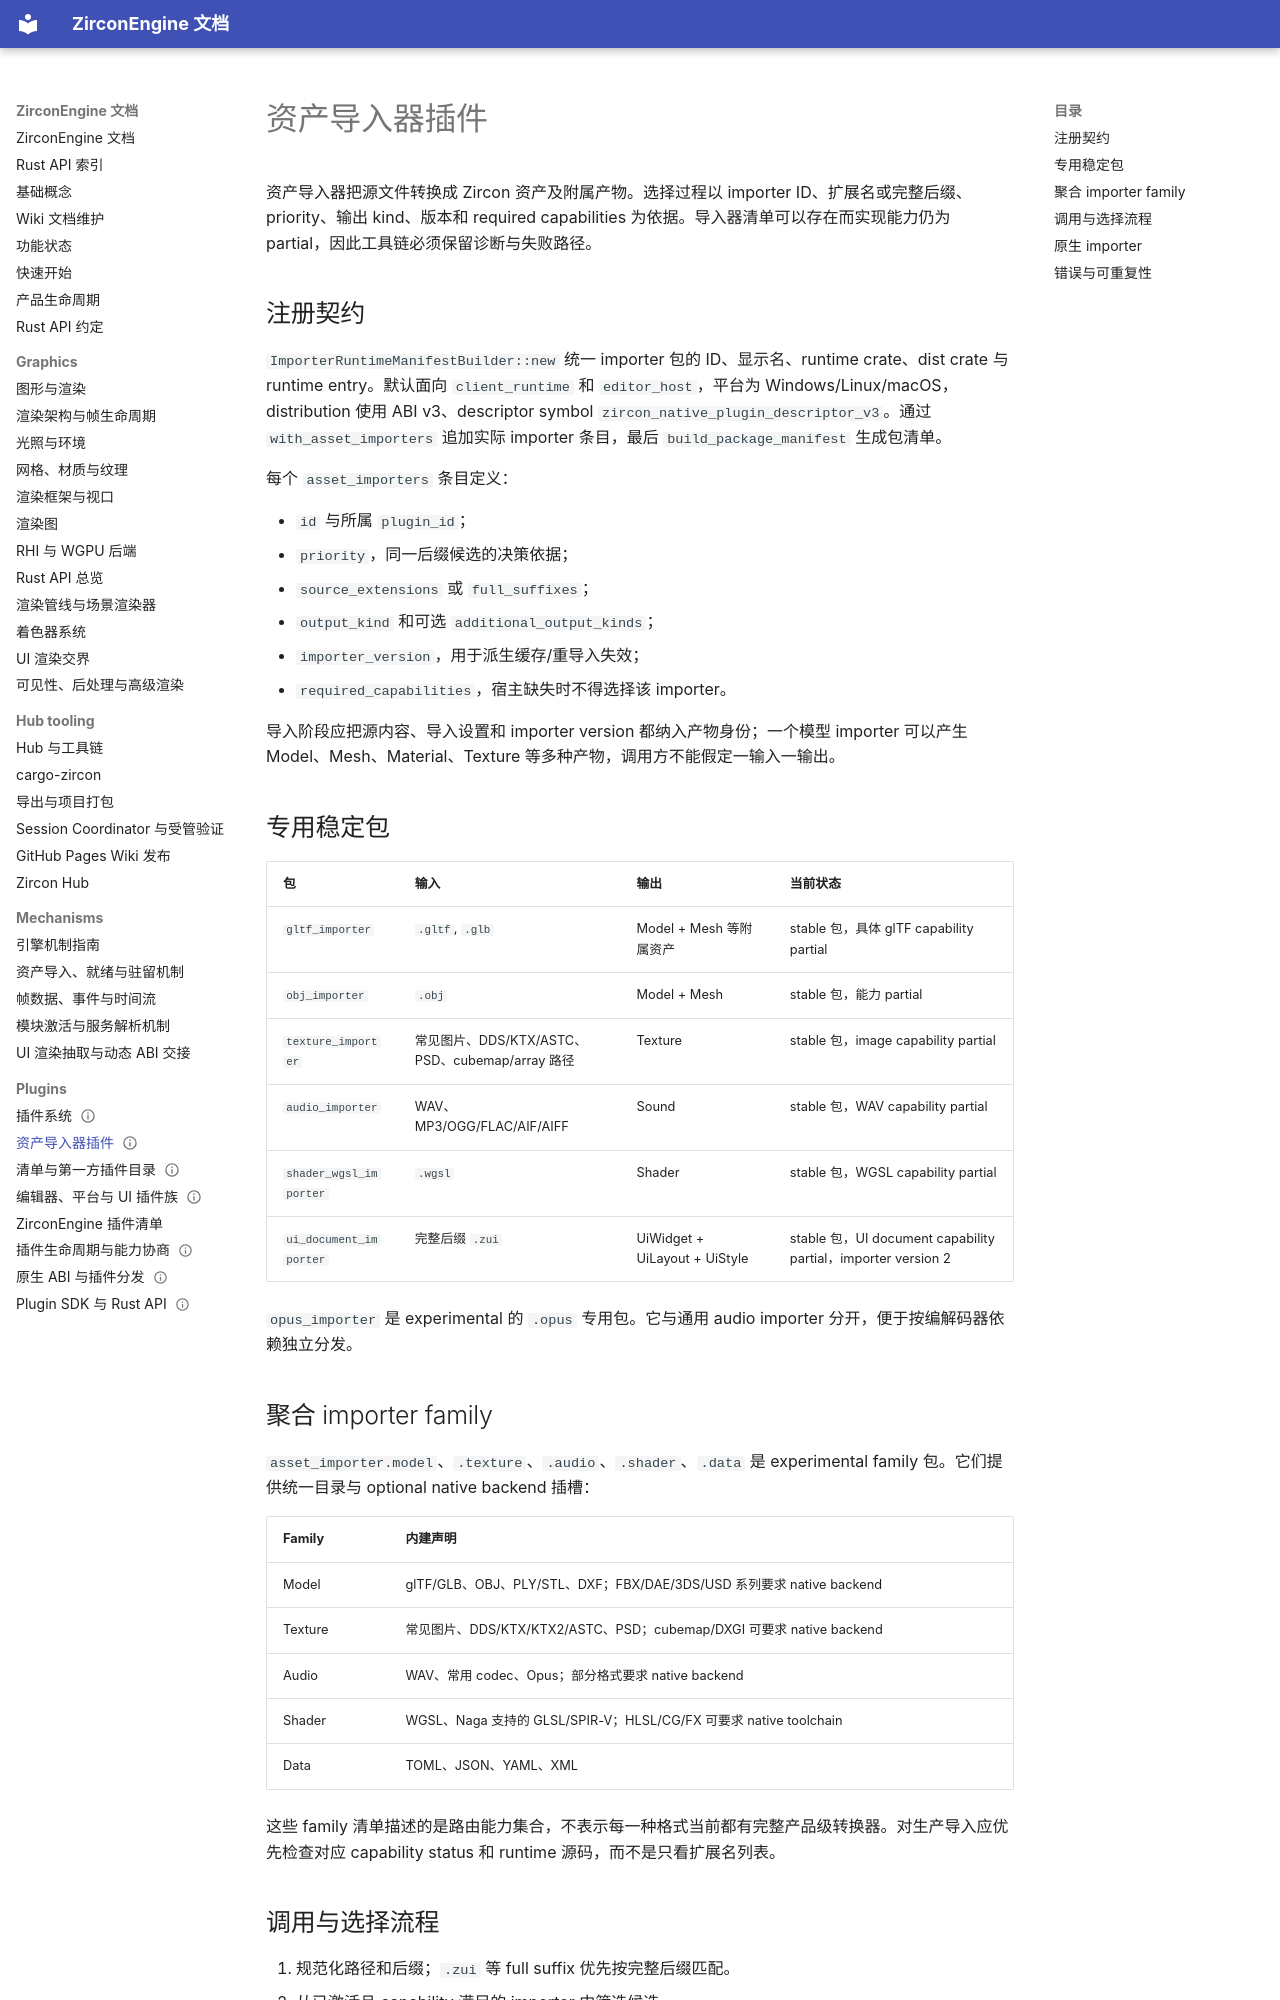

repository: He-Jiahui/ZirconEngine · page: plugins/asset-importers/index.html · generator: mkdocs

---
related_code:
  - zircon_plugins/plugin_sdk/src/manifest/importer_runtime.rs
  - zircon_plugins/asset_importers
  - zircon_plugins/gltf_importer/runtime/src
  - zircon_plugins/obj_importer/runtime/src
  - zircon_plugins/texture_importer/runtime/src
  - zircon_plugins/audio_importer/runtime/src
  - zircon_plugins/shader_wgsl_importer/runtime/src
  - zircon_plugins/ui_document_importer/runtime/src
implementation_files:
  - zircon_plugins/plugin_sdk/src/manifest
  - zircon_plugins/asset_importers
  - zircon_plugins/gltf_importer/runtime/src
  - zircon_plugins/obj_importer/runtime/src
  - zircon_plugins/texture_importer/runtime/src
plan_sources:
  - user: 2026-09-09 构建 ZirconEngine 详细 Wiki 文档集合
  - docs/plans/zircon_plugins/01
tests:
  - zircon_plugins/asset_importers
  - zircon_plugins/gltf_importer
  - zircon_plugins/obj_importer
doc_type: module-detail
title: 资产导入器插件
status: source-audited
---

# 资产导入器插件

资产导入器把源文件转换成 Zircon 资产及附属产物。选择过程以 importer ID、扩展名或完整后缀、priority、输出 kind、版本和 required capabilities 为依据。导入器清单可以存在而实现能力仍为 partial，因此工具链必须保留诊断与失败路径。

## 注册契约

`ImporterRuntimeManifestBuilder::new` 统一 importer 包的 ID、显示名、runtime crate、dist crate 与 runtime entry。默认面向 `client_runtime` 和 `editor_host`，平台为 Windows/Linux/macOS，distribution 使用 ABI v3、descriptor symbol `zircon_native_plugin_descriptor_v3`。通过 `with_asset_importers` 追加实际 importer 条目，最后 `build_package_manifest` 生成包清单。

每个 `asset_importers` 条目定义：

- `id` 与所属 `plugin_id`；
- `priority`，同一后缀候选的决策依据；
- `source_extensions` 或 `full_suffixes`；
- `output_kind` 和可选 `additional_output_kinds`；
- `importer_version`，用于派生缓存/重导入失效；
- `required_capabilities`，宿主缺失时不得选择该 importer。

导入阶段应把源内容、导入设置和 importer version 都纳入产物身份；一个模型 importer 可以产生 Model、Mesh、Material、Texture 等多种产物，调用方不能假定一输入一输出。

## 专用稳定包

| 包 | 输入 | 输出 | 当前状态 |
|---|---|---|---|
| `gltf_importer` | `.gltf`, `.glb` | Model + Mesh 等附属资产 | stable 包，具体 glTF capability partial |
| `obj_importer` | `.obj` | Model + Mesh | stable 包，能力 partial |
| `texture_importer` | 常见图片、DDS/KTX/ASTC、PSD、cubemap/array 路径 | Texture | stable 包，image capability partial |
| `audio_importer` | WAV、MP3/OGG/FLAC/AIF/AIFF | Sound | stable 包，WAV capability partial |
| `shader_wgsl_importer` | `.wgsl` | Shader | stable 包，WGSL capability partial |
| `ui_document_importer` | 完整后缀 `.zui` | UiWidget + UiLayout + UiStyle | stable 包，UI document capability partial，importer version 2 |

`opus_importer` 是 experimental 的 `.opus` 专用包。它与通用 audio importer 分开，便于按编解码器依赖独立分发。
